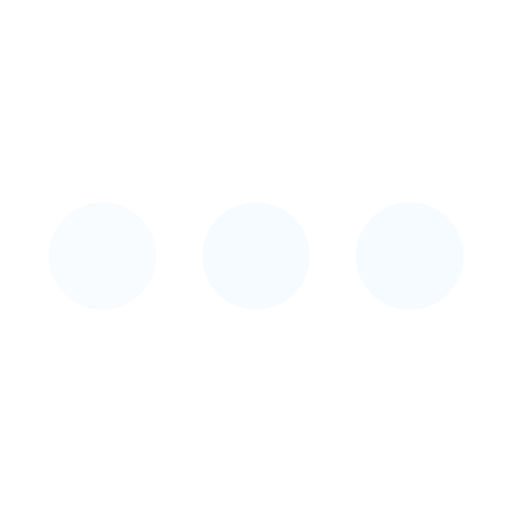
t = 0.00 s
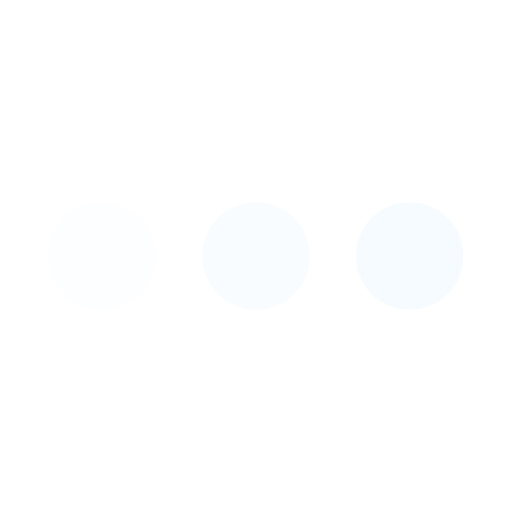
t = 0.25 s
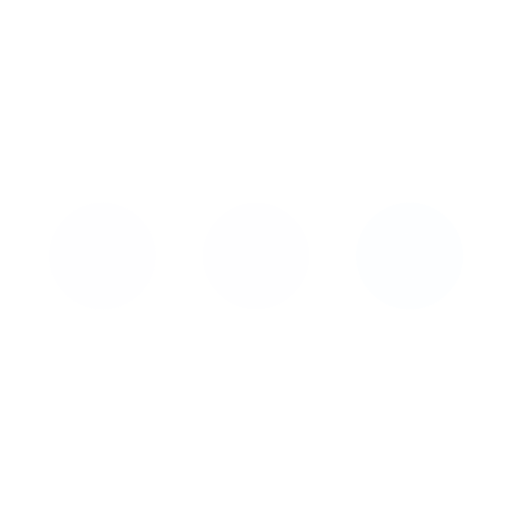
t = 0.75 s
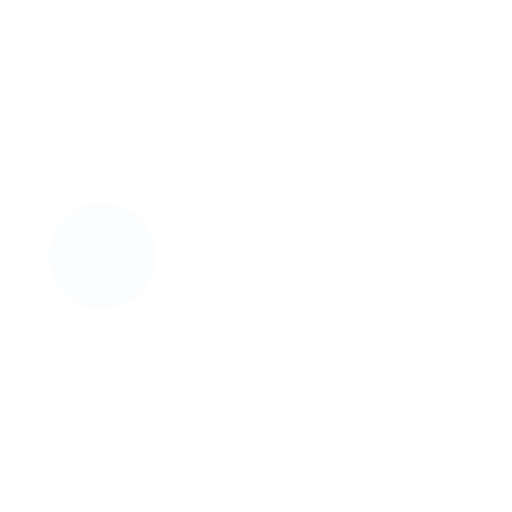
t = 1.00 s
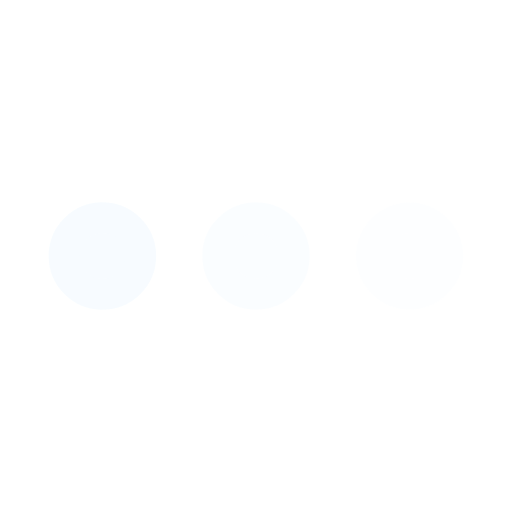
t = 1.25 s
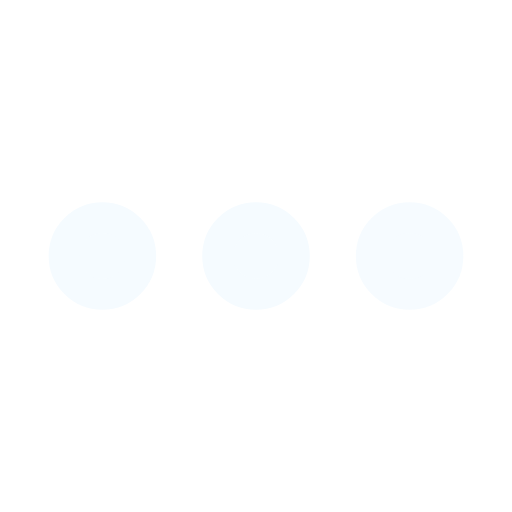
t = 1.75 s

The animated SVG that drew these frames (rendered in a browser with its animation timeline set to each time). Animation: 3 SMIL elements (animate=3); one cycle of 2.00 s, repeats indefinitely.

<svg xmlns="http://www.w3.org/2000/svg" viewBox="0 0 200 200"><circle fill="#F5FBFF" stroke="#F5FBFF" stroke-width="12" r="15" cx="40" cy="100"><animate attributeName="opacity" calcMode="spline" dur="2" values="1;0;1;" keySplines=".5 0 .5 1;.5 0 .5 1" repeatCount="indefinite" begin="-.4"></animate></circle><circle fill="#F5FBFF" stroke="#F5FBFF" stroke-width="12" r="15" cx="100" cy="100"><animate attributeName="opacity" calcMode="spline" dur="2" values="1;0;1;" keySplines=".5 0 .5 1;.5 0 .5 1" repeatCount="indefinite" begin="-.2"></animate></circle><circle fill="#F5FBFF" stroke="#F5FBFF" stroke-width="12" r="15" cx="160" cy="100"><animate attributeName="opacity" calcMode="spline" dur="2" values="1;0;1;" keySplines=".5 0 .5 1;.5 0 .5 1" repeatCount="indefinite" begin="0"></animate></circle></svg>
